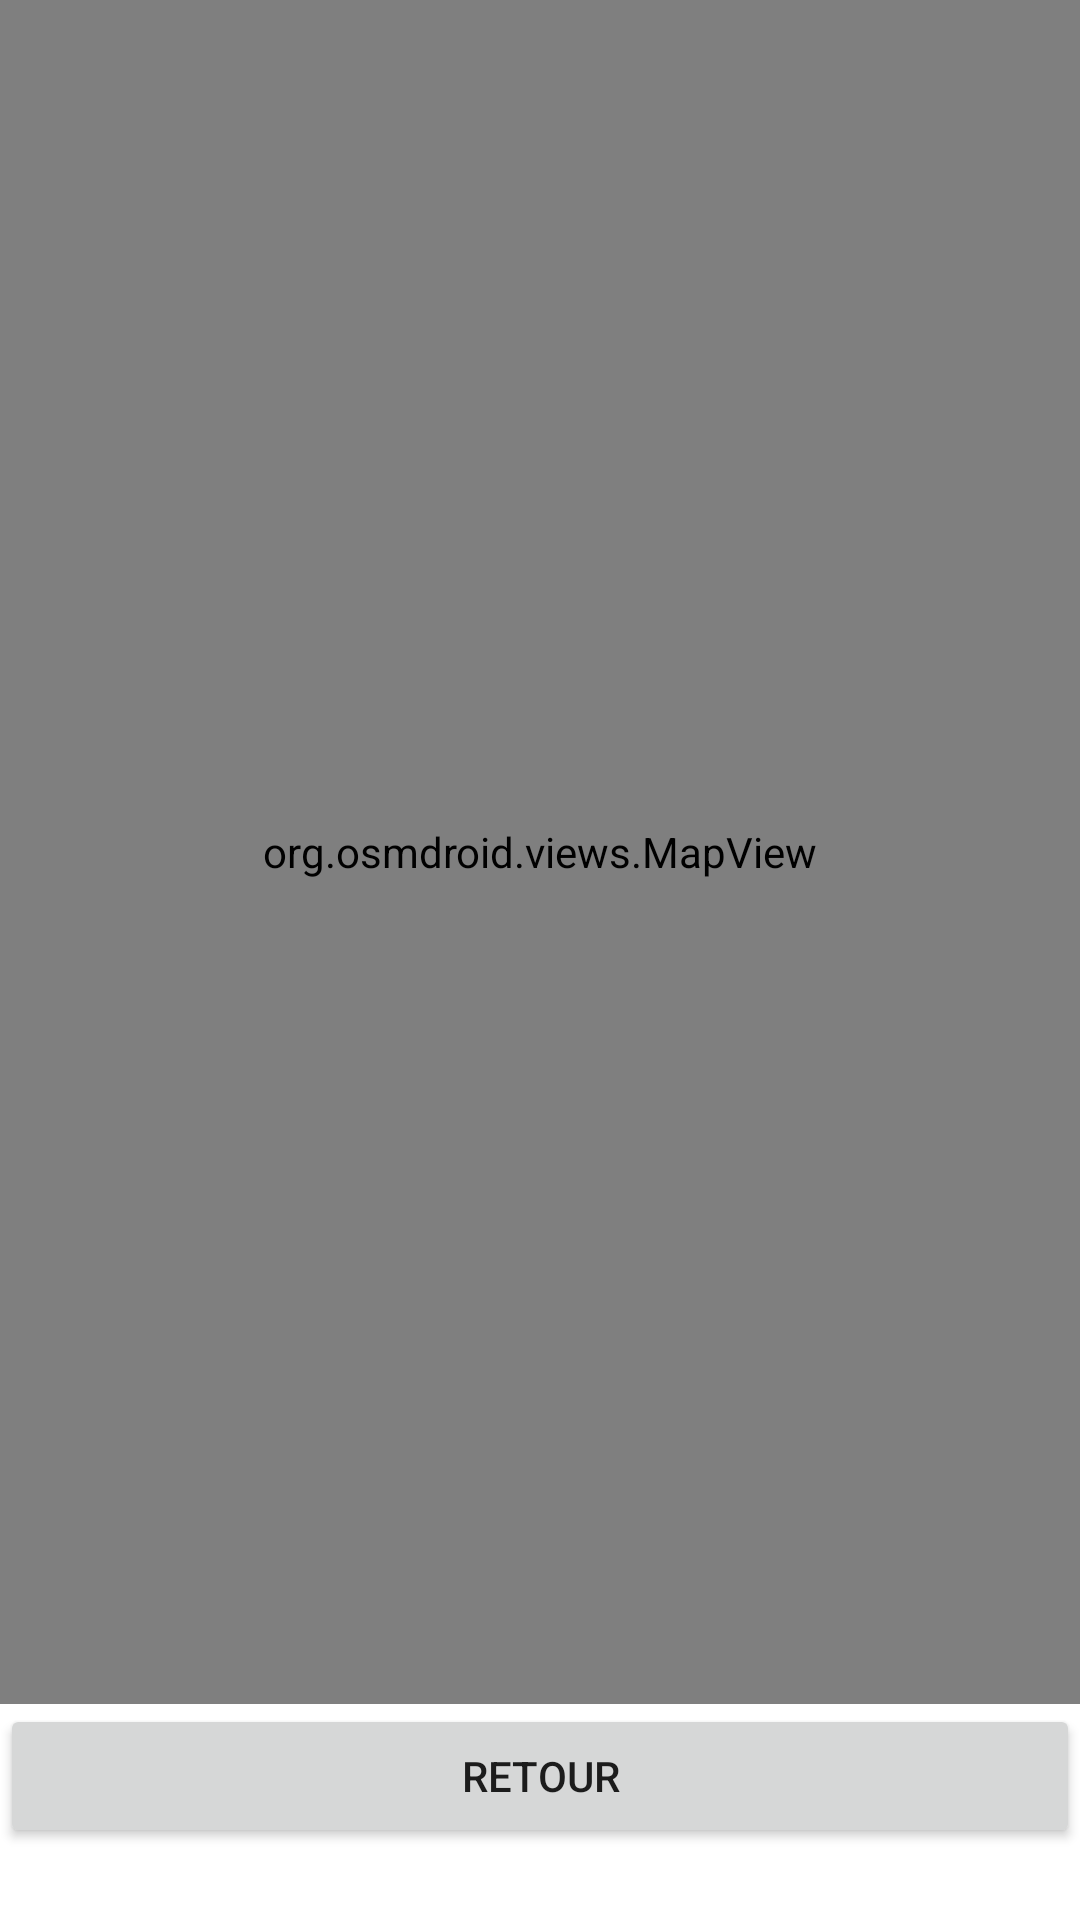

The Android layout XML behind this screen, and the referenced resources:
<!-- AndroidManifest.xml: application theme Theme.ImposeTaSoiree -->
<!-- res/layout/activity_map.xml -->
<?xml version="1.0" encoding="utf-8"?>
<LinearLayout xmlns:android="http://schemas.android.com/apk/res/android"
    android:orientation="vertical"
    android:layout_width="fill_parent"
    android:layout_height="fill_parent">

    <org.osmdroid.views.MapView
        android:id="@+id/map"
        android:layout_width="fill_parent"
        android:layout_height="568dp" />

    <Button
        android:id="@+id/buttonRetourMap"
        android:layout_width="match_parent"
        android:layout_height="wrap_content"
        android:text="Retour" />
</LinearLayout>
<!-- resources referenced by this layout -->
<resources>
  <style name="Theme.ImposeTaSoiree" parent="Theme.MaterialComponents.DayNight.DarkActionBar">
          
          <item name="colorPrimary">@color/purple_500</item>
          <item name="colorPrimaryVariant">@color/purple_700</item>
          <item name="colorOnPrimary">@color/white</item>
          
          <item name="colorSecondary">@color/teal_200</item>
          <item name="colorSecondaryVariant">@color/teal_700</item>
          <item name="colorOnSecondary">@color/black</item>
          
          <item name="android:statusBarColor" tools:targetApi="l">?attr/colorPrimaryVariant</item>
          
      </style>
  <!-- not gathered from this repository: default colours our renderer supplied (Android Studio template values) -->
  <color name="purple_500">#FF6200EE</color>
  <color name="purple_700">#FF3700B3</color>
  <color name="teal_200">#FF03DAC5</color>
  <color name="teal_700">#FF018786</color>
  <color name="black">#FF000000</color>
  <color name="white">#FFFFFFFF</color>
</resources>
